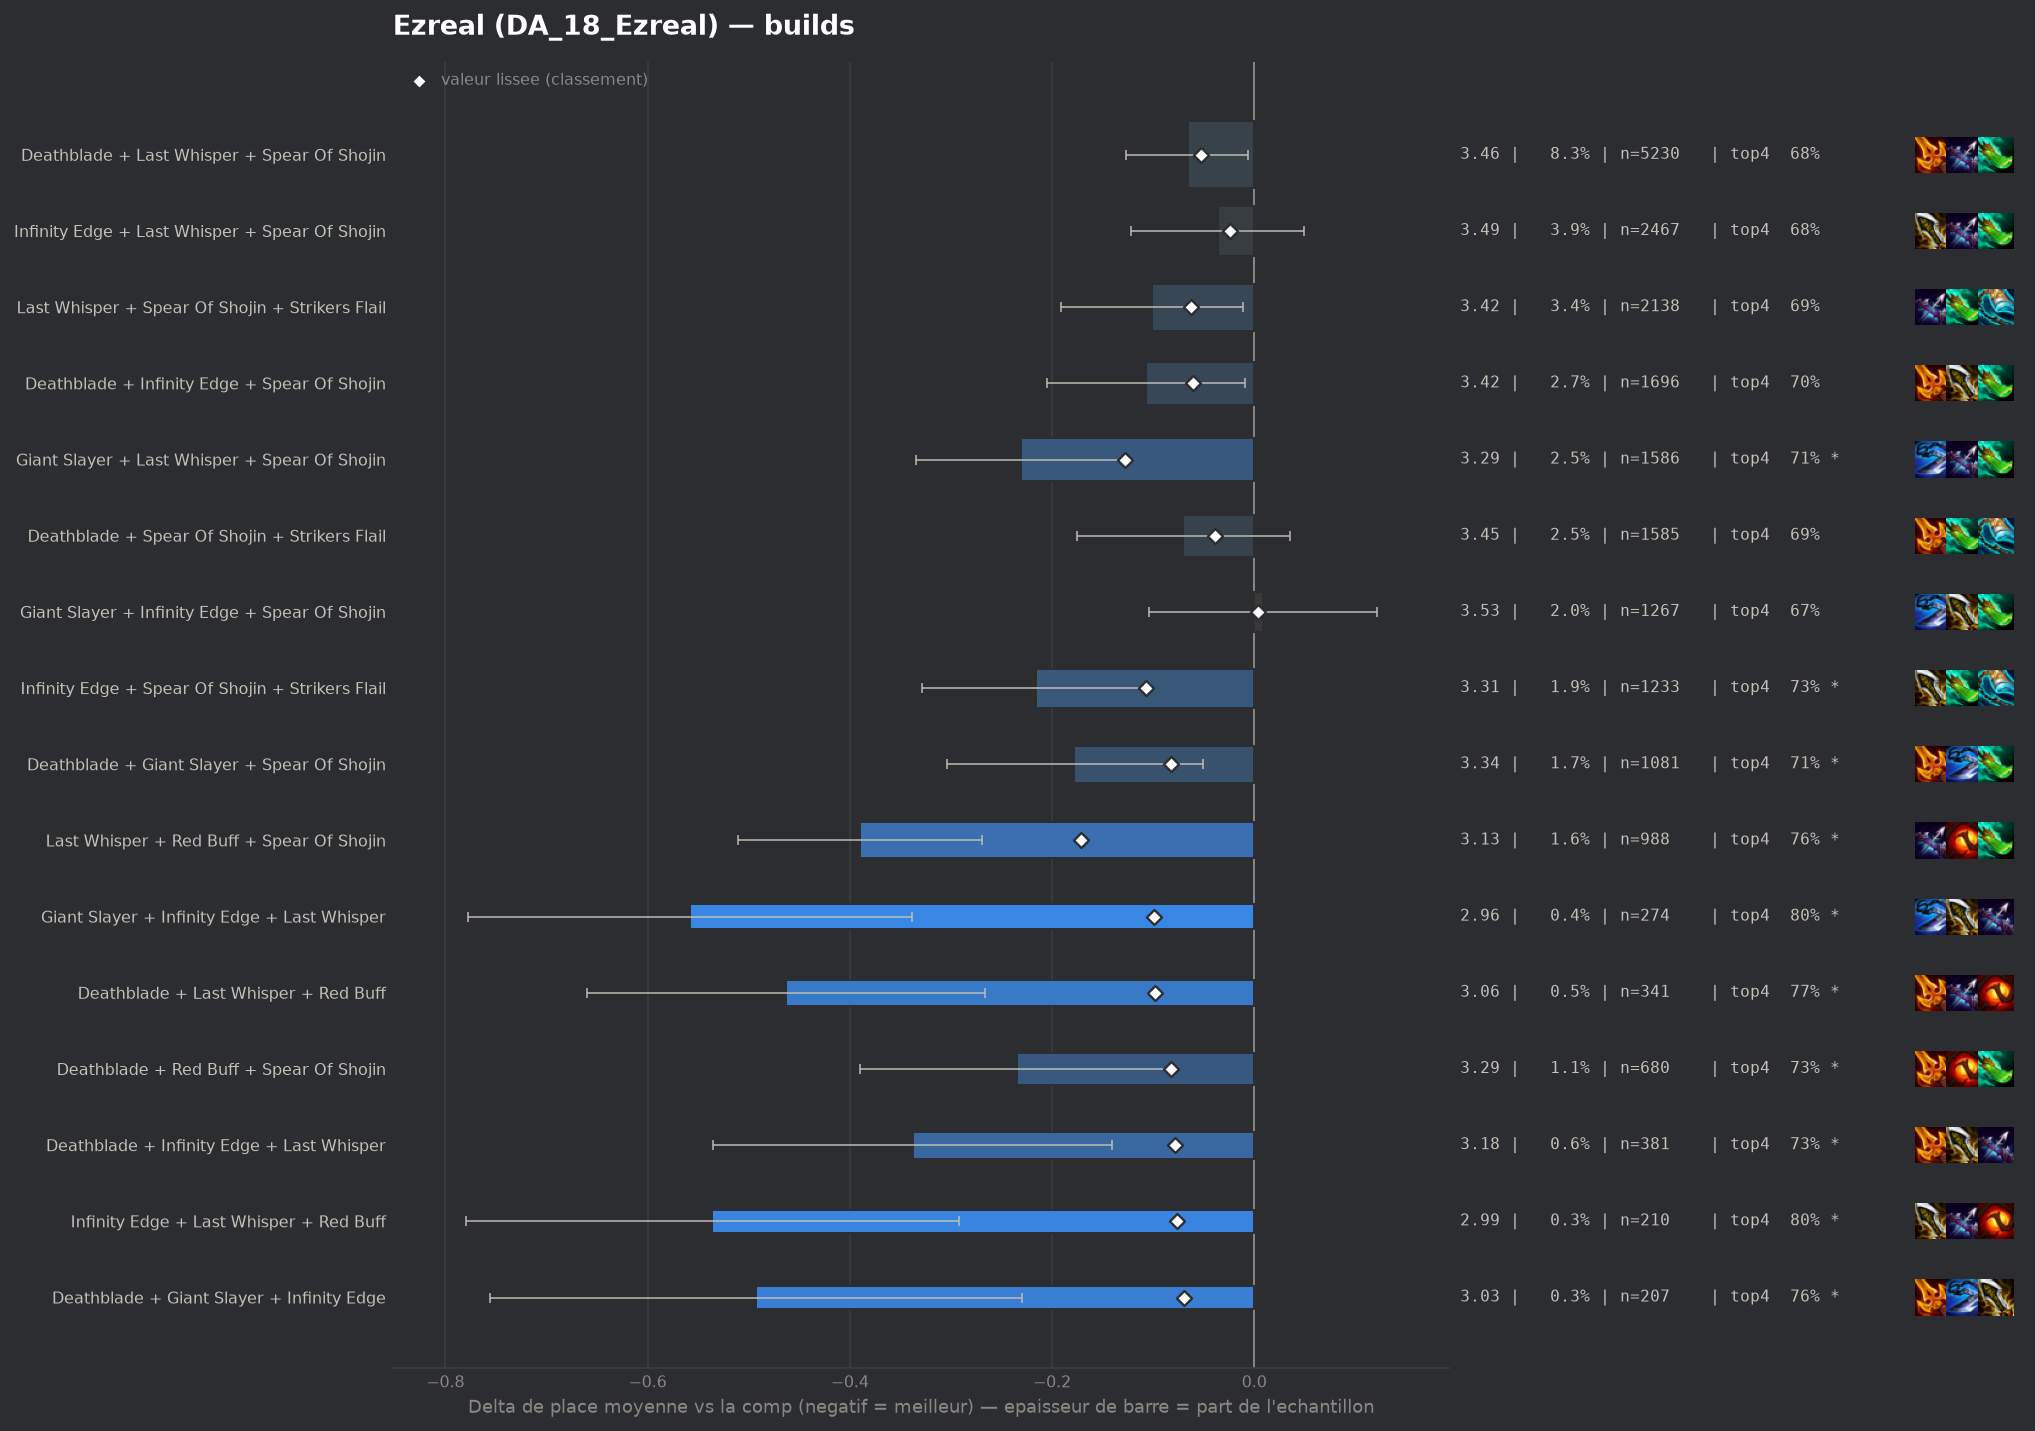

The file beside this chart, header and first rows:
group, label, n, share, avg_place, shrunk_avg, score, d_avg, d_avg_pess, impact, d_top4, win, top2, top4, sd, z, p, significant
populaire, Last Whisper + Red Buff + Spear Of Shoji…, 988, 0.0156, 3.132, 3.351, -0.171, -0.39, -0.269, 0.0027, 0.0801, 0.2571, 0.4605, 0.7601, 1.927, -6.31, 0.0, True
populaire, Giant Slayer + Last Whisper + Spear Of S…, 1586, 0.02504, 3.291, 3.393, -0.128, -0.231, -0.128, 0.0032, 0.0344, 0.2636, 0.4496, 0.7144, 2.077, -4.37, 1e-05, True
populaire, Infinity Edge + Spear Of Shojin + Strike…, 1233, 0.01947, 3.306, 3.415, -0.107, -0.216, -0.103, 0.0021, 0.0451, 0.2368, 0.425, 0.7251, 2.0, -3.75, 0.00018, True
pepite, Giant Slayer + Infinity Edge + Last Whis…, 274, 0.004326, 2.964, 3.422, -0.099, -0.558, -0.339, 0.0004, 0.1156, 0.2956, 0.4854, 0.7956, 1.85, -4.98, 0.0, True
pepite, Deathblade + Last Whisper + Red Buff, 341, 0.005384, 3.059, 3.423, -0.098, -0.463, -0.266, 0.0005, 0.0942, 0.2434, 0.4692, 0.7742, 1.848, -4.61, 0.0, True
populaire, Deathblade + Giant Slayer + Spear Of Sho…, 1081, 0.01707, 3.344, 3.44, -0.082, -0.178, -0.051, 0.0014, 0.0268, 0.2646, 0.4394, 0.7068, 2.098, -2.76, 0.00579, True
pepite, Deathblade + Red Buff + Spear Of Shojin, 680, 0.01074, 3.287, 3.44, -0.082, -0.235, -0.08, 0.0009, 0.0465, 0.2471, 0.4441, 0.7265, 2.048, -2.97, 0.00293, True
pepite, Deathblade + Infinity Edge + Last Whispe…, 381, 0.006015, 3.184, 3.444, -0.078, -0.338, -0.141, 0.0005, 0.0549, 0.2703, 0.4593, 0.7349, 1.954, -3.36, 0.00077, True
pepite, Infinity Edge + Last Whisper + Red Buff, 210, 0.003316, 2.986, 3.445, -0.076, -0.536, -0.292, 0.0003, 0.1248, 0.2667, 0.4714, 0.8048, 1.803, -4.3, 2e-05, True
pepite, Deathblade + Giant Slayer + Infinity Edg…, 207, 0.003268, 3.029, 3.453, -0.069, -0.493, -0.23, 0.0002, 0.0833, 0.285, 0.4879, 0.7633, 1.926, -3.67, 0.00024, True
populaire, Last Whisper + Spear Of Shojin + Striker…, 2138, 0.03376, 3.421, 3.458, -0.063, -0.101, -0.011, 0.0021, 0.0118, 0.2456, 0.4144, 0.6918, 2.094, -2.19, 0.02859, False
, Deathblade + Giant Slayer + Last Whisper, 343, 0.005415, 3.23, 3.46, -0.062, -0.291, -0.073, 0.0003, 0.0489, 0.2711, 0.4636, 0.7289, 2.061, -2.61, 0.00902, True
populaire, Deathblade + Infinity Edge + Spear Of Sh…, 1696, 0.02678, 3.415, 3.461, -0.061, -0.107, -0.009, 0.0016, 0.0246, 0.2241, 0.4062, 0.7046, 2.031, -2.13, 0.03296, False
, Blue Buff + Infinity Edge + Last Whisper, 469, 0.007405, 3.294, 3.46, -0.061, -0.227, -0.046, 0.0005, 0.0343, 0.2431, 0.4286, 0.7143, 1.995, -2.46, 0.01394, True
, Last Whisper + Red Buff + Strikers Flail, 162, 0.002558, 2.994, 3.462, -0.06, -0.528, -0.257, 0.0002, 0.1348, 0.2346, 0.4815, 0.8148, 1.759, -3.81, 0.00014, True
, Blue Buff + Last Whisper + Red Buff, 194, 0.003063, 3.103, 3.466, -0.056, -0.419, -0.159, 0.0002, 0.1035, 0.2577, 0.433, 0.7835, 1.839, -3.16, 0.00155, True
, Gold Collector + Deathblade + Spear Of S…, 100, 0.001579, 2.78, 3.467, -0.054, -0.742, -0.364, 0.0001, 0.12, 0.35, 0.54, 0.8, 1.927, -3.85, 0.00012, True
populaire, Deathblade + Last Whisper + Spear Of Sho…, 5230, 0.08257, 3.455, 3.468, -0.053, -0.066, -0.006, 0.0044, 0.0045, 0.2554, 0.4176, 0.6845, 2.144, -2.15, 0.03126, False
, Blue Buff + Deathblade + Giant Slayer, 240, 0.003789, 3.2, 3.47, -0.051, -0.322, -0.087, 0.0002, 0.0575, 0.225, 0.4292, 0.7375, 1.853, -2.68, 0.0073, True
, Deathblade + Infinity Edge + Strikers Fl…, 194, 0.003063, 3.134, 3.47, -0.051, -0.388, -0.114, 0.0002, 0.0726, 0.2577, 0.4588, 0.7526, 1.943, -2.77, 0.00554, True
, Giant Slayer + Last Whisper + Red Buff, 145, 0.002289, 3.021, 3.47, -0.051, -0.501, -0.199, 0.0001, 0.1062, 0.2552, 0.5034, 0.7862, 1.851, -3.25, 0.00114, True
, Blue Buff + Deathblade + Infinity Edge, 498, 0.007863, 3.351, 3.474, -0.048, -0.17, 0.0, 0.0004, 0.0329, 0.251, 0.4036, 0.7129, 2.01, -1.88, 0.05968, False
, Giant Slayer + Spear Of Shojin + Striker…, 776, 0.01225, 3.399, 3.475, -0.046, -0.122, 0.0, 0.0006, 0.0301, 0.2101, 0.4059, 0.7101, 2.028, -1.67, 0.0953, False
, Deathblade + Last Whisper + Strikers Fla…, 553, 0.008731, 3.369, 3.475, -0.046, -0.153, 0.0, 0.0004, 0.0144, 0.264, 0.425, 0.6944, 2.085, -1.72, 0.08619, False
, Infinity Edge + Last Whisper + Strikers …, 267, 0.004215, 3.262, 3.477, -0.045, -0.26, -0.002, 0.0002, 0.0354, 0.2734, 0.4719, 0.7154, 2.146, -1.97, 0.04858, False
, Hextech Gunblade + Last Whisper + Spear …, 301, 0.004752, 3.296, 3.478, -0.043, -0.226, 0.0, 0.0002, 0.0277, 0.2757, 0.4485, 0.7076, 2.109, -1.86, 0.06357, False
, Last Whisper + Spear Of Shojin + Spear O…, 171, 0.0027, 3.17, 3.48, -0.042, -0.352, -0.042, 0.0001, 0.0686, 0.2924, 0.4678, 0.7485, 2.063, -2.23, 0.02585, True
, Blue Buff + Deathblade + Spear Of Shojin, 160, 0.002526, 3.144, 3.479, -0.042, -0.378, -0.079, 0.0001, 0.07, 0.2313, 0.4688, 0.75, 1.93, -2.47, 0.01336, True
, Giant Slayer + Infinity Edge + Strikers …, 167, 0.002637, 3.168, 3.48, -0.041, -0.354, -0.054, 0.0001, 0.0685, 0.2395, 0.4731, 0.7485, 1.978, -2.31, 0.0209, True
populaire, Deathblade + Spear Of Shojin + Strikers …, 1585, 0.02502, 3.452, 3.483, -0.039, -0.07, 0.0, 0.001, 0.0109, 0.2391, 0.4101, 0.6909, 2.099, -1.31, 0.1897, False
, Deathblade + Giant Slayer + Strikers Fla…, 133, 0.0021, 3.113, 3.483, -0.039, -0.409, -0.097, 0.0001, 0.0493, 0.2406, 0.4812, 0.7293, 1.834, -2.57, 0.01023, True
, Hextech Gunblade + Spear Of Shojin + Str…, 118, 0.001863, 3.068, 3.483, -0.039, -0.454, -0.095, 0.0001, 0.0658, 0.3136, 0.4661, 0.7458, 1.986, -2.48, 0.01313, True
, Blue Buff + Infinity Edge + Strikers Fla…, 317, 0.005005, 3.331, 3.484, -0.038, -0.19, 0.0, 0.0002, 0.0582, 0.2208, 0.4069, 0.7382, 1.926, -1.76, 0.07917, False
, Hand Of Justice + Infinity Edge + Spear …, 144, 0.002274, 3.146, 3.483, -0.038, -0.376, -0.083, 0.0001, 0.077, 0.2431, 0.4306, 0.7569, 1.791, -2.51, 0.01192, True
, Hand Of Justice + Last Whisper + Spear O…, 137, 0.002163, 3.131, 3.484, -0.038, -0.39, -0.037, 0.0001, 0.0791, 0.3066, 0.4818, 0.7591, 2.106, -2.17, 0.03023, False
, Deathblade + Hextech Gunblade + Last Whi…, 74, 0.001168, 2.919, 3.488, -0.033, -0.603, -0.161, 0.0, 0.0768, 0.3108, 0.5541, 0.7568, 1.937, -2.68, 0.00745, True
, Giant Slayer + Red Buff + Spear Of Shoji…, 330, 0.00521, 3.367, 3.49, -0.032, -0.155, 0.0, 0.0002, 0.0412, 0.2152, 0.3909, 0.7212, 1.906, -1.47, 0.1407, False
, Blue Buff + Giant Slayer + Infinity Edge, 384, 0.006063, 3.391, 3.491, -0.03, -0.131, 0.0, 0.0002, 0.0336, 0.2031, 0.4115, 0.7135, 1.984, -1.29, 0.1969, False
, Deathblade + Deathblade + Spear Of Shoji…, 349, 0.00551, 3.384, 3.492, -0.03, -0.138, 0.0, 0.0002, 0.0306, 0.2292, 0.3954, 0.7106, 1.986, -1.29, 0.1964, False
, Krakens Fury + Spear Of Shojin + Striker…, 69, 0.001089, 2.957, 3.493, -0.029, -0.565, -0.091, 0.0, 0.0881, 0.3478, 0.5072, 0.7681, 2.01, -2.33, 0.0196, True
, Deathblade + Deathblade + Last Whisper, 156, 0.002463, 3.263, 3.493, -0.028, -0.259, 0.0, 0.0001, 0.0251, 0.2372, 0.4167, 0.7051, 1.912, -1.69, 0.09125, False
, Last Whisper + Nashors Tooth + Strikers …, 52, 0.000821, 2.808, 3.494, -0.028, -0.714, -0.197, 0.0, 0.0892, 0.3846, 0.5192, 0.7692, 1.902, -2.71, 0.00681, True
, Blue Buff + Deathblade + Strikers Flail, 351, 0.005542, 3.402, 3.496, -0.026, -0.12, 0.0, 0.0001, 0.0123, 0.2422, 0.4074, 0.6923, 2.013, -1.11, 0.2655, False
, Deathblade + Hand Of Justice + Spear Of …, 138, 0.002179, 3.261, 3.496, -0.026, -0.261, 0.0, 0.0001, 0.0302, 0.2754, 0.4493, 0.7101, 2.037, -1.5, 0.133, False
, Emblem Rapidfire + Infinity Edge + Spear…, 71, 0.001121, 3.056, 3.497, -0.025, -0.465, -0.027, 0.0, 0.0947, 0.2676, 0.4507, 0.7746, 1.883, -2.08, 0.03744, False
populaire, Infinity Edge + Last Whisper + Spear Of …, 2467, 0.03895, 3.486, 3.498, -0.024, -0.036, 0.0, 0.0009, 0.0034, 0.2392, 0.4102, 0.6834, 2.125, -0.83, 0.4074, False
, Giant Slayer + Last Whisper + Strikers F…, 180, 0.002842, 3.328, 3.498, -0.024, -0.194, 0.0, 0.0001, 0.0367, 0.2778, 0.4278, 0.7167, 2.113, -1.23, 0.2188, False
, Deathblade + Giant Slayer + Red Buff, 116, 0.001831, 3.233, 3.497, -0.024, -0.289, 0.0, 0.0, 0.0786, 0.2328, 0.4224, 0.7586, 1.913, -1.62, 0.1042, False
, Hextech Gunblade + Last Whisper + Strike…, 43, 0.0006789, 2.791, 3.498, -0.024, -0.731, -0.167, 0.0, 0.1572, 0.3953, 0.4651, 0.8372, 1.887, -2.54, 0.01111, True
, Infinity Edge + Red Buff + Strikers Flai…, 119, 0.001879, 3.261, 3.499, -0.022, -0.261, 0.0, 0.0, 0.0511, 0.2353, 0.4202, 0.7311, 1.96, -1.45, 0.1463, False
, Blue Buff + Giant Slayer + Spear Of Shoj…, 111, 0.001753, 3.261, 3.501, -0.021, -0.26, 0.0, 0.0, 0.0678, 0.2252, 0.4505, 0.7477, 2.003, -1.37, 0.1711, False
, Infinity Edge + Spear Of Shojin + Spear …, 96, 0.001516, 3.229, 3.501, -0.021, -0.293, 0.0, 0.0, 0.0804, 0.2396, 0.4375, 0.7604, 1.939, -1.48, 0.1397, False
, Last Whisper + Nashors Tooth + Spear Of …, 72, 0.001137, 3.153, 3.502, -0.02, -0.369, 0.0, 0.0, 0.0839, 0.2917, 0.4583, 0.7639, 1.963, -1.59, 0.1109, False
, Blue Buff + Deathblade + Deathblade, 93, 0.001468, 3.247, 3.503, -0.019, -0.274, 0.0, 0.0, 0.0727, 0.2151, 0.4301, 0.7527, 1.904, -1.39, 0.1651, False
, Dawncore + Infinity Edge + Spear Of Shoj…, 57, 0.0008999, 3.07, 3.502, -0.019, -0.452, 0.0, 0.0, 0.0744, 0.2105, 0.4561, 0.7544, 1.766, -1.93, 0.05368, False
, Infinity Edge + Last Whisper + Nashors T…, 53, 0.0008368, 3.038, 3.502, -0.019, -0.484, 0.0, 0.0, 0.1125, 0.2642, 0.4717, 0.7925, 1.873, -1.88, 0.06008, False
, Giant Slayer + Hextech Gunblade + Spear …, 93, 0.001468, 3.258, 3.504, -0.018, -0.264, 0.0, 0.0, 0.105, 0.2043, 0.3763, 0.7849, 1.801, -1.41, 0.1585, False
, Blue Buff + Hextech Gunblade + Infinity …, 42, 0.0006631, 2.952, 3.503, -0.018, -0.569, -0.093, 0.0, 0.1295, 0.2381, 0.4286, 0.8095, 1.573, -2.34, 0.01905, True
, Blue Buff + Giant Slayer + Last Whisper, 182, 0.002873, 3.385, 3.504, -0.017, -0.137, 0.0, 0.0, 0.0343, 0.2253, 0.4176, 0.7143, 2.031, -0.91, 0.3633, False
, Giant Slayer + Red Buff + Strikers Flail, 73, 0.001153, 3.233, 3.506, -0.016, -0.289, 0.0, 0.0, 0.0871, 0.2192, 0.4384, 0.7671, 1.934, -1.28, 0.2023, False
... 131 more rows
